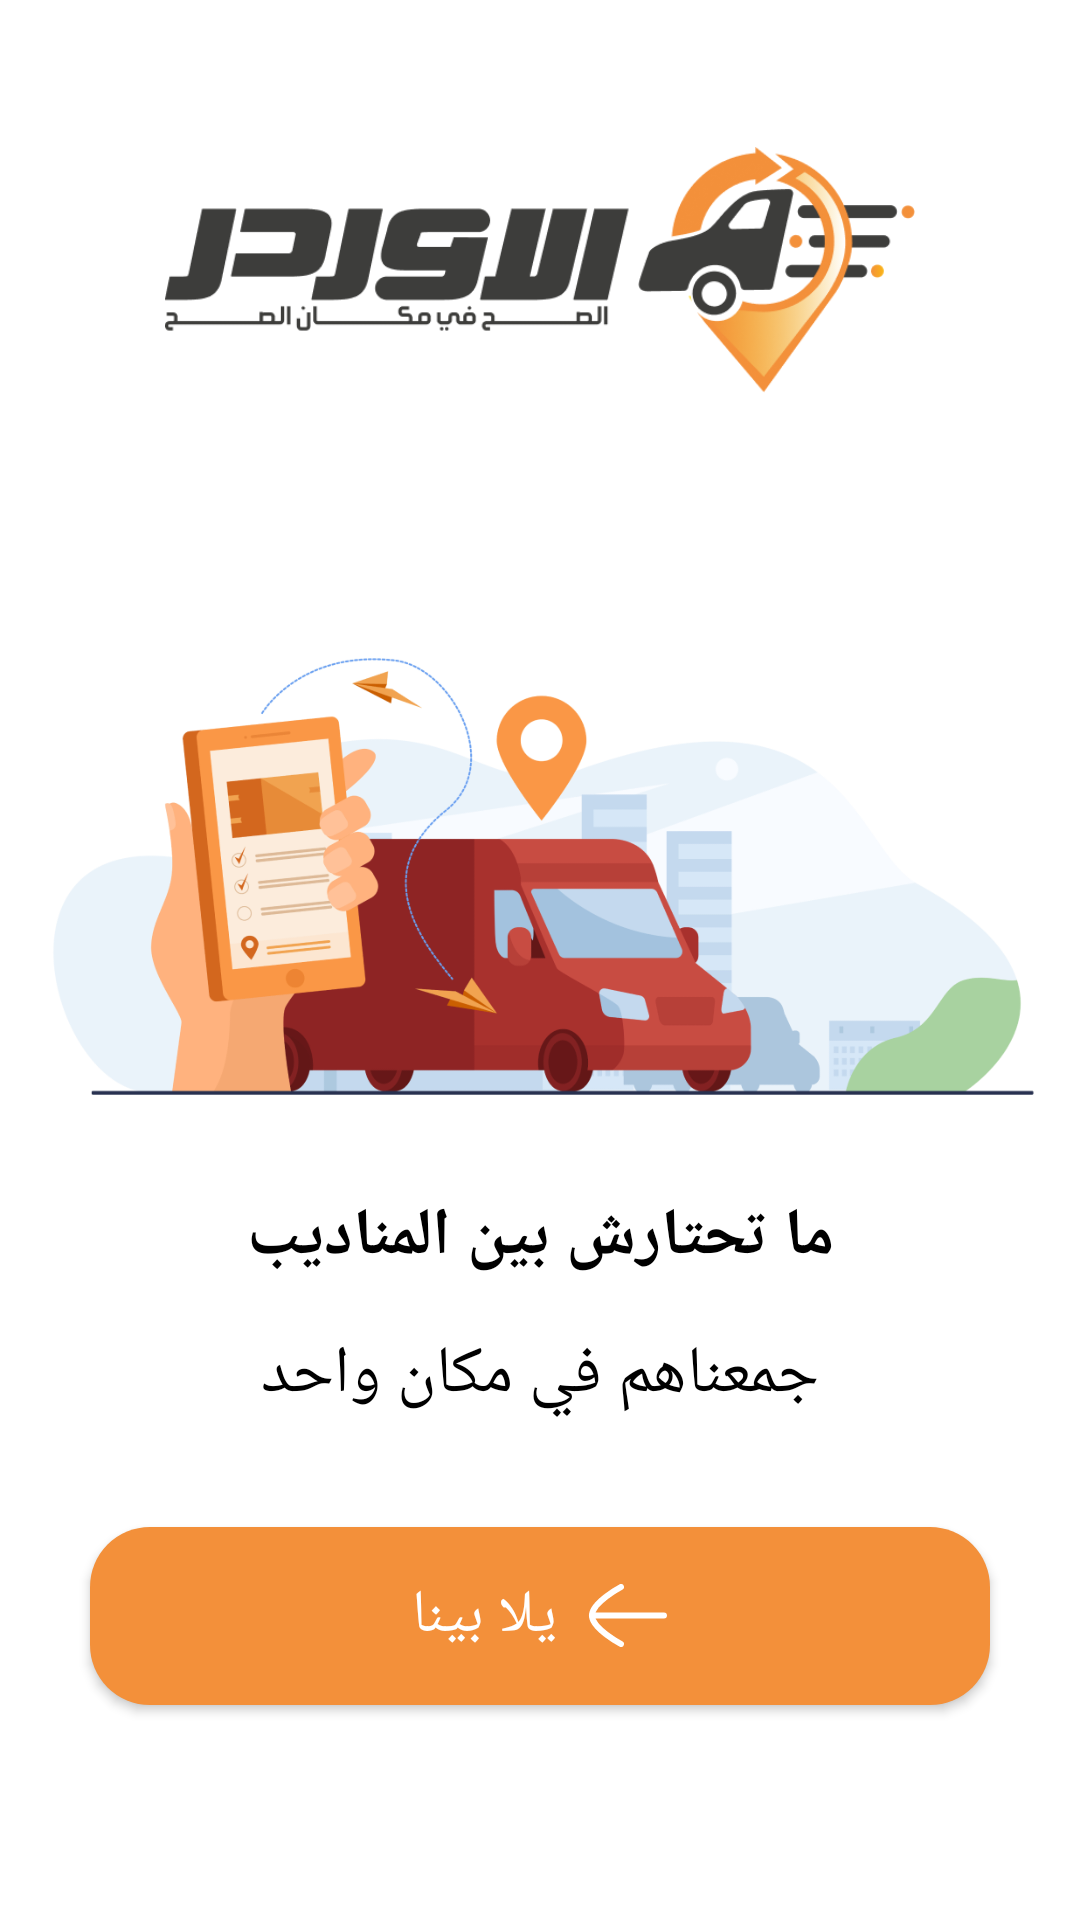

Write the Android layout XML for this screen, with the resource values it uses.
<!-- AndroidManifest.xml: application theme Theme.AppTheme -->
<!-- res/layout/fragment_splash.xml -->
<?xml version="1.0" encoding="utf-8"?>
<layout xmlns:android="http://schemas.android.com/apk/res/android"
  xmlns:app="http://schemas.android.com/apk/res-auto"
  xmlns:tools="http://schemas.android.com/tools">

  <data>

    <import type="app.grand.tafwak.presentation.base.utils.Constants" />

    <variable
      name="viewModel"
      type="app.grand.tafwak.presentation.splash.SplashViewModel" />
  </data>

  <androidx.constraintlayout.widget.ConstraintLayout
    android:layout_width="match_parent"
    android:layout_height="match_parent"
    android:gravity="center"
    android:orientation="horizontal">

    <androidx.appcompat.widget.AppCompatImageView
      android:id="@+id/ic_logo"
      android:layout_width="@dimen/dimen250"
      android:layout_height="@dimen/dimen100"
      android:layout_marginTop="@dimen/dimen40"
      app:layout_constraintEnd_toEndOf="parent"
      app:layout_constraintStart_toStartOf="parent"
      app:layout_constraintTop_toTopOf="parent"
      app:srcCompat="@drawable/logo"
      tools:ignore="ContentDescription" />

    <androidx.appcompat.widget.AppCompatImageView
      android:id="@+id/ic_splash"
      android:layout_width="wrap_content"
      android:layout_height="wrap_content"
      android:layout_marginTop="@dimen/dimen40"
      app:layout_constraintEnd_toEndOf="parent"
      app:layout_constraintStart_toStartOf="parent"
      app:layout_constraintTop_toBottomOf="@+id/ic_logo"
      app:srcCompat="@drawable/splash"
      tools:ignore="ContentDescription" />

    <TextView
      android:id="@+id/splash_title"
      style="@style/TextBoldFont"
      android:layout_width="match_parent"
      android:layout_height="wrap_content"
      android:layout_marginStart="@dimen/dimen20"
      android:layout_marginEnd="@dimen/dimen20"
      android:text="@string/splash_title"
      android:textAlignment="center"
      android:textAppearance="@style/TextAppearance.AppCompat.Large"
      android:textColor="@color/black"
      app:layout_constraintTop_toBottomOf="@id/ic_splash" />

    <TextView
      android:id="@+id/splash_body"
      style="@style/TextMediumFont"
      android:layout_width="match_parent"
      android:layout_height="wrap_content"
      android:layout_marginStart="@dimen/dimen20"
      android:layout_marginTop="@dimen/dimen16"
      android:layout_marginEnd="@dimen/dimen20"
      android:text="@string/splash_body"
      android:textAlignment="center"
      android:textAppearance="@style/TextAppearance.AppCompat.Large"
      android:textColor="@color/black"
      app:layout_constraintTop_toBottomOf="@id/splash_title" />

    <com.google.android.material.button.MaterialButton
      android:layout_width="match_parent"
      android:layout_height="wrap_content"
      android:layout_margin="@dimen/dimen30"
      android:onClick="@{()-> viewModel.clickEvent(Constants.AUTH)}"
      android:padding="@dimen/dimen16"
      android:text="@string/lets"
      android:textAppearance="@style/TextAppearance.AppCompat.Title"
      android:textColor="@color/white"
      app:backgroundTint="@color/colorPrimaryDark"
      app:cornerRadius="@dimen/dimen20"
      app:icon="@drawable/ic_arrow_right"
      app:iconGravity="textEnd"
      app:iconPadding="@dimen/dimen10"
      app:layout_constraintTop_toBottomOf="@+id/splash_body" />
  </androidx.constraintlayout.widget.ConstraintLayout>

</layout>
<!-- resources referenced by this layout -->
<resources>
  <color name="black">#000000</color>
  <color name="colorPrimaryDark">#F3903A</color>
  <color name="white">#FFFFFF</color>
  <dimen name="dimen10">10dp</dimen>
  <dimen name="dimen100">100dp</dimen>
  <dimen name="dimen16">16dp</dimen>
  <dimen name="dimen20">20dp</dimen>
  <dimen name="dimen250">250dp</dimen>
  <dimen name="dimen30">30dp</dimen>
  <dimen name="dimen40">40dp</dimen>
  <!-- drawable ic_arrow_right (drawable) -->
  <vector xmlns:android="http://schemas.android.com/apk/res/android"
      android:width="27dp"
      android:height="21dp"
      android:viewportWidth="27"
      android:viewportHeight="21">
    <path
        android:pathData="M1.6533,10.5H25.6533"
        android:strokeLineJoin="round"
        android:strokeWidth="2"
        android:fillColor="#00000000"
        android:strokeColor="#ffffff"
        android:strokeLineCap="round"/>
    <path
        android:pathData="M11.334,1C11.334,1 1.654,6.1423 1.654,10.4976C1.654,14.8562 11.334,20 11.334,20"
        android:strokeLineJoin="round"
        android:strokeWidth="2"
        android:fillColor="#00000000"
        android:strokeColor="#ffffff"
        android:strokeLineCap="round"/>
  </vector>
  <!-- drawable logo: png bitmap (drawable-hdpi, 12365 bytes) -->
  <!-- drawable splash: png bitmap (drawable-hdpi, 42748 bytes) -->
  <string name="lets">يلا بينا</string>
  <string name="splash_body">جمعناهم في مكان واحد</string>
  <string name="splash_title">ما تحتارش بين المناديب</string>
  <style name="TextBoldFont">
      <item name="android:textStyle">bold</item>
      <item name="fontFamily">@font/almarai_bold</item>
    </style>
  <style name="TextMediumFont">
      <item name="fontFamily">@font/almarai_medium</item>
    </style>
  <style name="Theme.AppTheme" parent="Theme.MaterialComponents.Light.NoActionBar">
      
      <item name="colorPrimary">@color/colorPrimary</item>
      <item name="colorPrimaryVariant">@color/white</item>
      <item name="colorOnPrimary">@color/white</item>
      
      <item name="colorSecondary">@color/colorAccent</item>
      <item name="colorSecondaryVariant">@color/colorAccentDark</item>
      <item name="colorOnSecondary">@color/black</item>
      
      <item name="android:statusBarColor" tools:targetApi="l">?attr/colorPrimaryVariant</item>
  
      
      <item name="fontFamily">@font/almarai_medium</item>
  
      <item name="android:windowContentTransitions">true</item>
  
      <item name="android:windowActionBarOverlay">true</item>
      <item name="android:dialogTheme">@style/PauseDialog</item>
      <item name="android:windowDisablePreview">true</item>
      <item name="bottomSheetDialogTheme">@style/BottomSheetDialogStyle</item>
    </style>
  <color name="colorPrimary">#FCAD31</color>
  <color name="colorAccent">#F1C40E</color>
  <color name="colorAccentDark">#6C727F</color>
  <style name="PauseDialog" parent="Base.Theme.AppCompat.Light.Dialog.Alert">
      <item name="android:windowAnimationStyle">@style/PauseDialogAnimation</item>
      <item name="android:windowMinWidthMajor">@android:dimen/dialog_min_width_major</item>
      <item name="android:windowMinWidthMinor">@android:dimen/dialog_min_width_minor</item>
    </style>
  <style name="BottomSheetDialogStyle" parent="ThemeOverlay.MaterialComponents.BottomSheetDialog">
      <item name="bottomSheetStyle">@style/bottomSheetBackground</item>
      <item name="android:windowIsFloating">false</item>
      <item name="android:windowSoftInputMode">adjustResize</item>
    </style>
  <style name="PauseDialogAnimation">
      <item name="android:windowEnterAnimation">@anim/anim_slide_in_left</item>
      <item name="android:windowExitAnimation">@android:anim/slide_out_right</item>
    </style>
  <style name="bottomSheetBackground" parent="ShapeAppearance.MaterialComponents.LargeComponent">
      <item name="android:background">@drawable/rounded_dialog</item>
    </style>
</resources>
